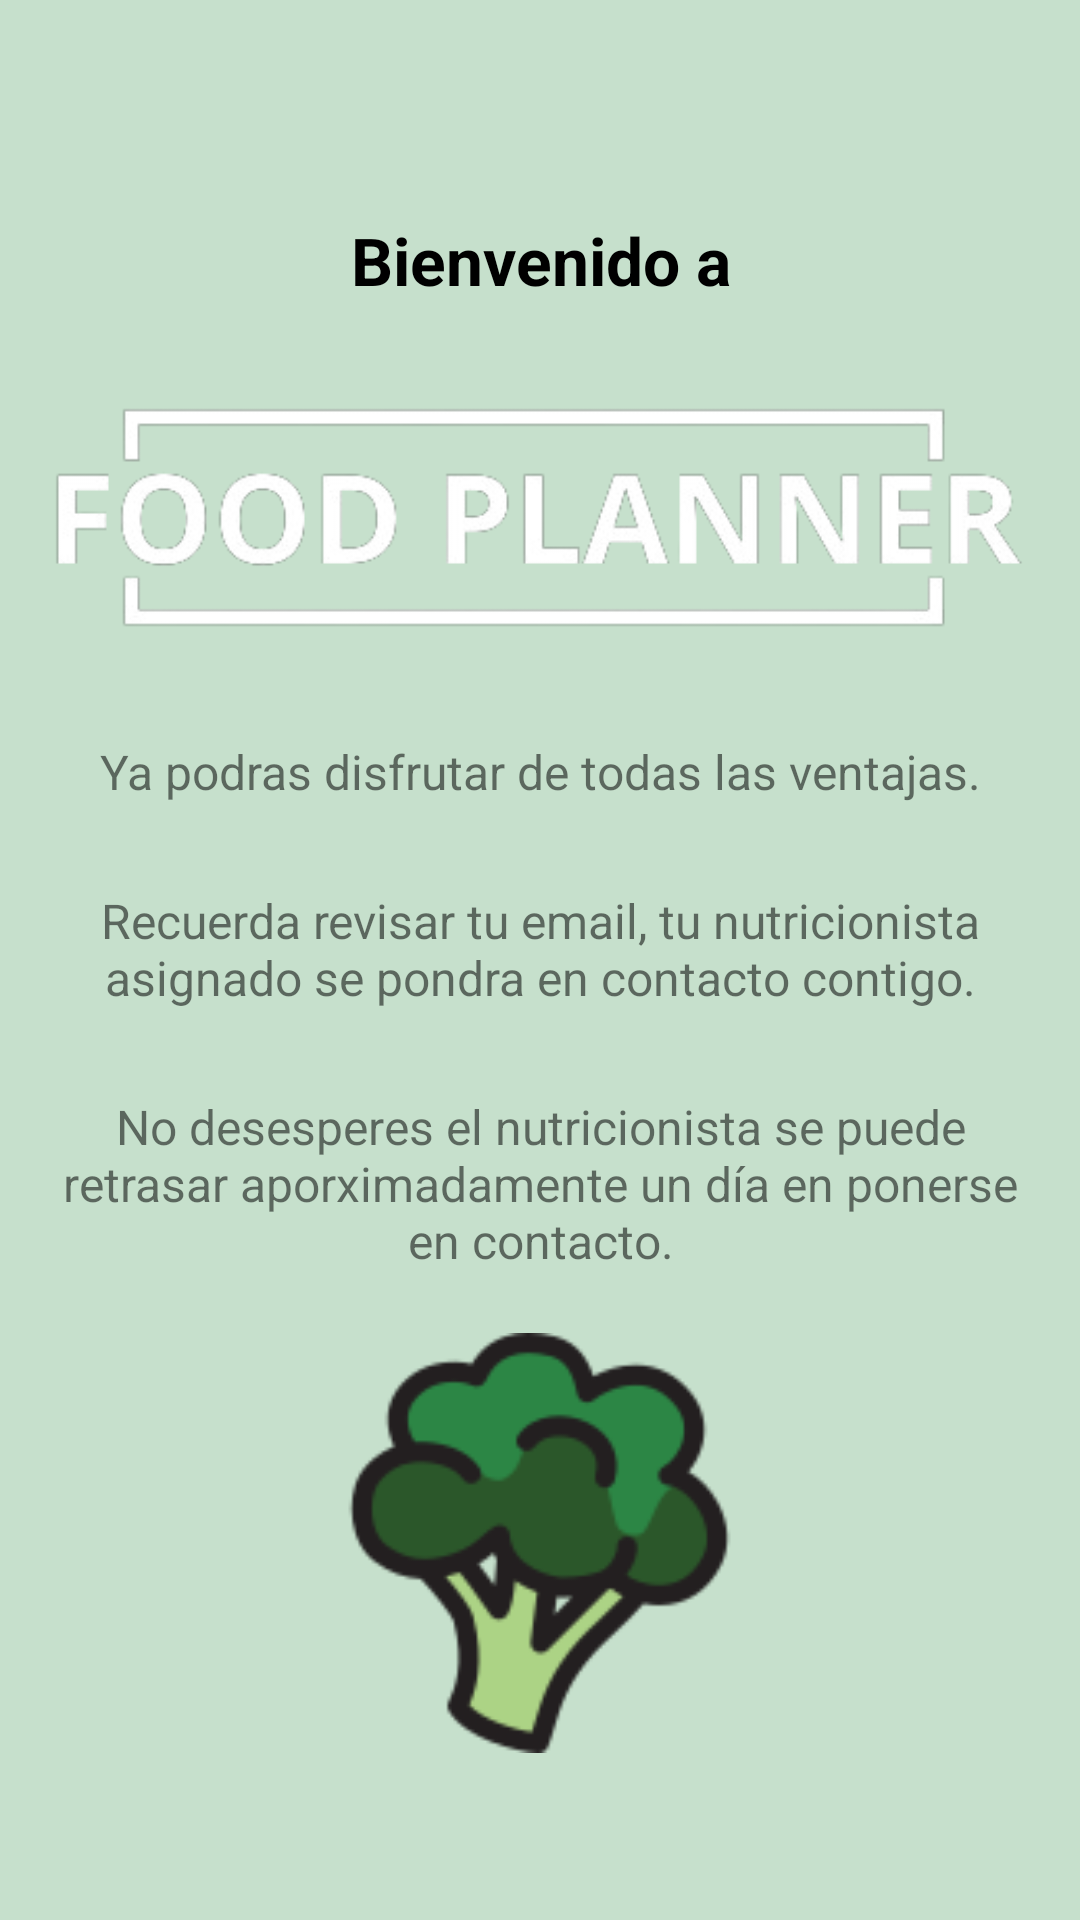

The Android layout XML behind this screen, and the referenced resources:
<!-- AndroidManifest.xml: application theme Theme.Foodplanner -->
<!-- res/layout/fragment_bienvenidapremium.xml -->
<?xml version="1.0" encoding="utf-8"?>
<androidx.coordinatorlayout.widget.CoordinatorLayout xmlns:android="http://schemas.android.com/apk/res/android"
    xmlns:app="http://schemas.android.com/apk/res-auto"
    android:layout_width="match_parent"
    android:layout_height="match_parent"
    android:background="@color/withegreen">

    


    
    <ScrollView
        android:layout_width="match_parent"
        android:layout_height="match_parent"
        android:layout_marginTop="?attr/actionBarSize"
        android:padding="16dp">

        <LinearLayout
            android:layout_width="match_parent"
            android:layout_height="wrap_content"
            android:orientation="vertical">

            
            <TextView
                android:id="@+id/titulo"
                android:layout_width="match_parent"
                android:layout_height="wrap_content"
                android:gravity="center"
                android:paddingBottom="16dp"
                android:text="Bienvenido a"
                android:textColor="#000000"
                android:textSize="22sp"
                android:textStyle="bold" />

            <LinearLayout
                android:layout_width="match_parent"
                android:layout_height="wrap_content"
                android:orientation="horizontal">

                <ImageView
                    android:id="@+id/imageView6"
                    android:layout_width="match_parent"
                    android:layout_height="109dp"
                    android:src="@drawable/food_plannerfin" />
            </LinearLayout>

            
            <TextView
                android:id="@+id/ventaja1"
                android:layout_width="match_parent"
                android:layout_height="wrap_content"
                android:layout_marginTop="20dp"
                android:paddingBottom="8dp"
                android:text="Ya podras disfrutar de todas las ventajas."
                android:textAlignment="center"
                android:textSize="16sp" />

            <TextView
                android:id="@+id/ventaja2"
                android:layout_width="match_parent"
                android:layout_height="wrap_content"
                android:layout_marginTop="20dp"
                android:paddingBottom="8dp"
                android:text="Recuerda revisar tu email, tu nutricionista asignado se pondra en contacto contigo."
                android:textAlignment="center"
                android:textSize="16sp" />
            <TextView
                android:id="@+id/ventaja3"
                android:layout_width="match_parent"
                android:layout_height="wrap_content"
                android:layout_marginTop="20dp"
                android:paddingBottom="8dp"
                android:text="No desesperes el nutricionista se puede retrasar aporximadamente un día en ponerse en contacto."
                android:textAlignment="center"
                android:textSize="16sp" />

            <ImageView
                android:id="@+id/imageView7"
                android:layout_width="145dp"
                android:layout_height="140dp"
                android:layout_gravity="center"
                android:layout_marginTop="12dp"
                android:src="@drawable/broccoli" />
        </LinearLayout>
    </ScrollView>
</androidx.coordinatorlayout.widget.CoordinatorLayout>
<!-- resources referenced by this layout -->
<resources>
  <color name="withegreen">#C6E0CC</color>
  <!-- drawable broccoli: png bitmap (drawable, 7734 bytes) -->
  <!-- drawable food_plannerfin: png bitmap (drawable, 19373 bytes) -->
  <style name="Theme.Foodplanner" parent="Base.Theme.Foodplanner" />
  <style name="Base.Theme.Foodplanner" parent="Theme.AppCompat.Light.NoActionBar">
  <item name="colorPrimary">@color/lightgreen</item>
  <item name="colorSecondary">@color/white</item>
          <item name="colorPrimaryVariant">@color/withegreen</item>
          <item name="textAllCaps">false</item>
  
  
         
          
          
      </style>
  <color name="lightgreen">#84C594</color>
  <color name="white">#FFFFFFFF</color>
</resources>
